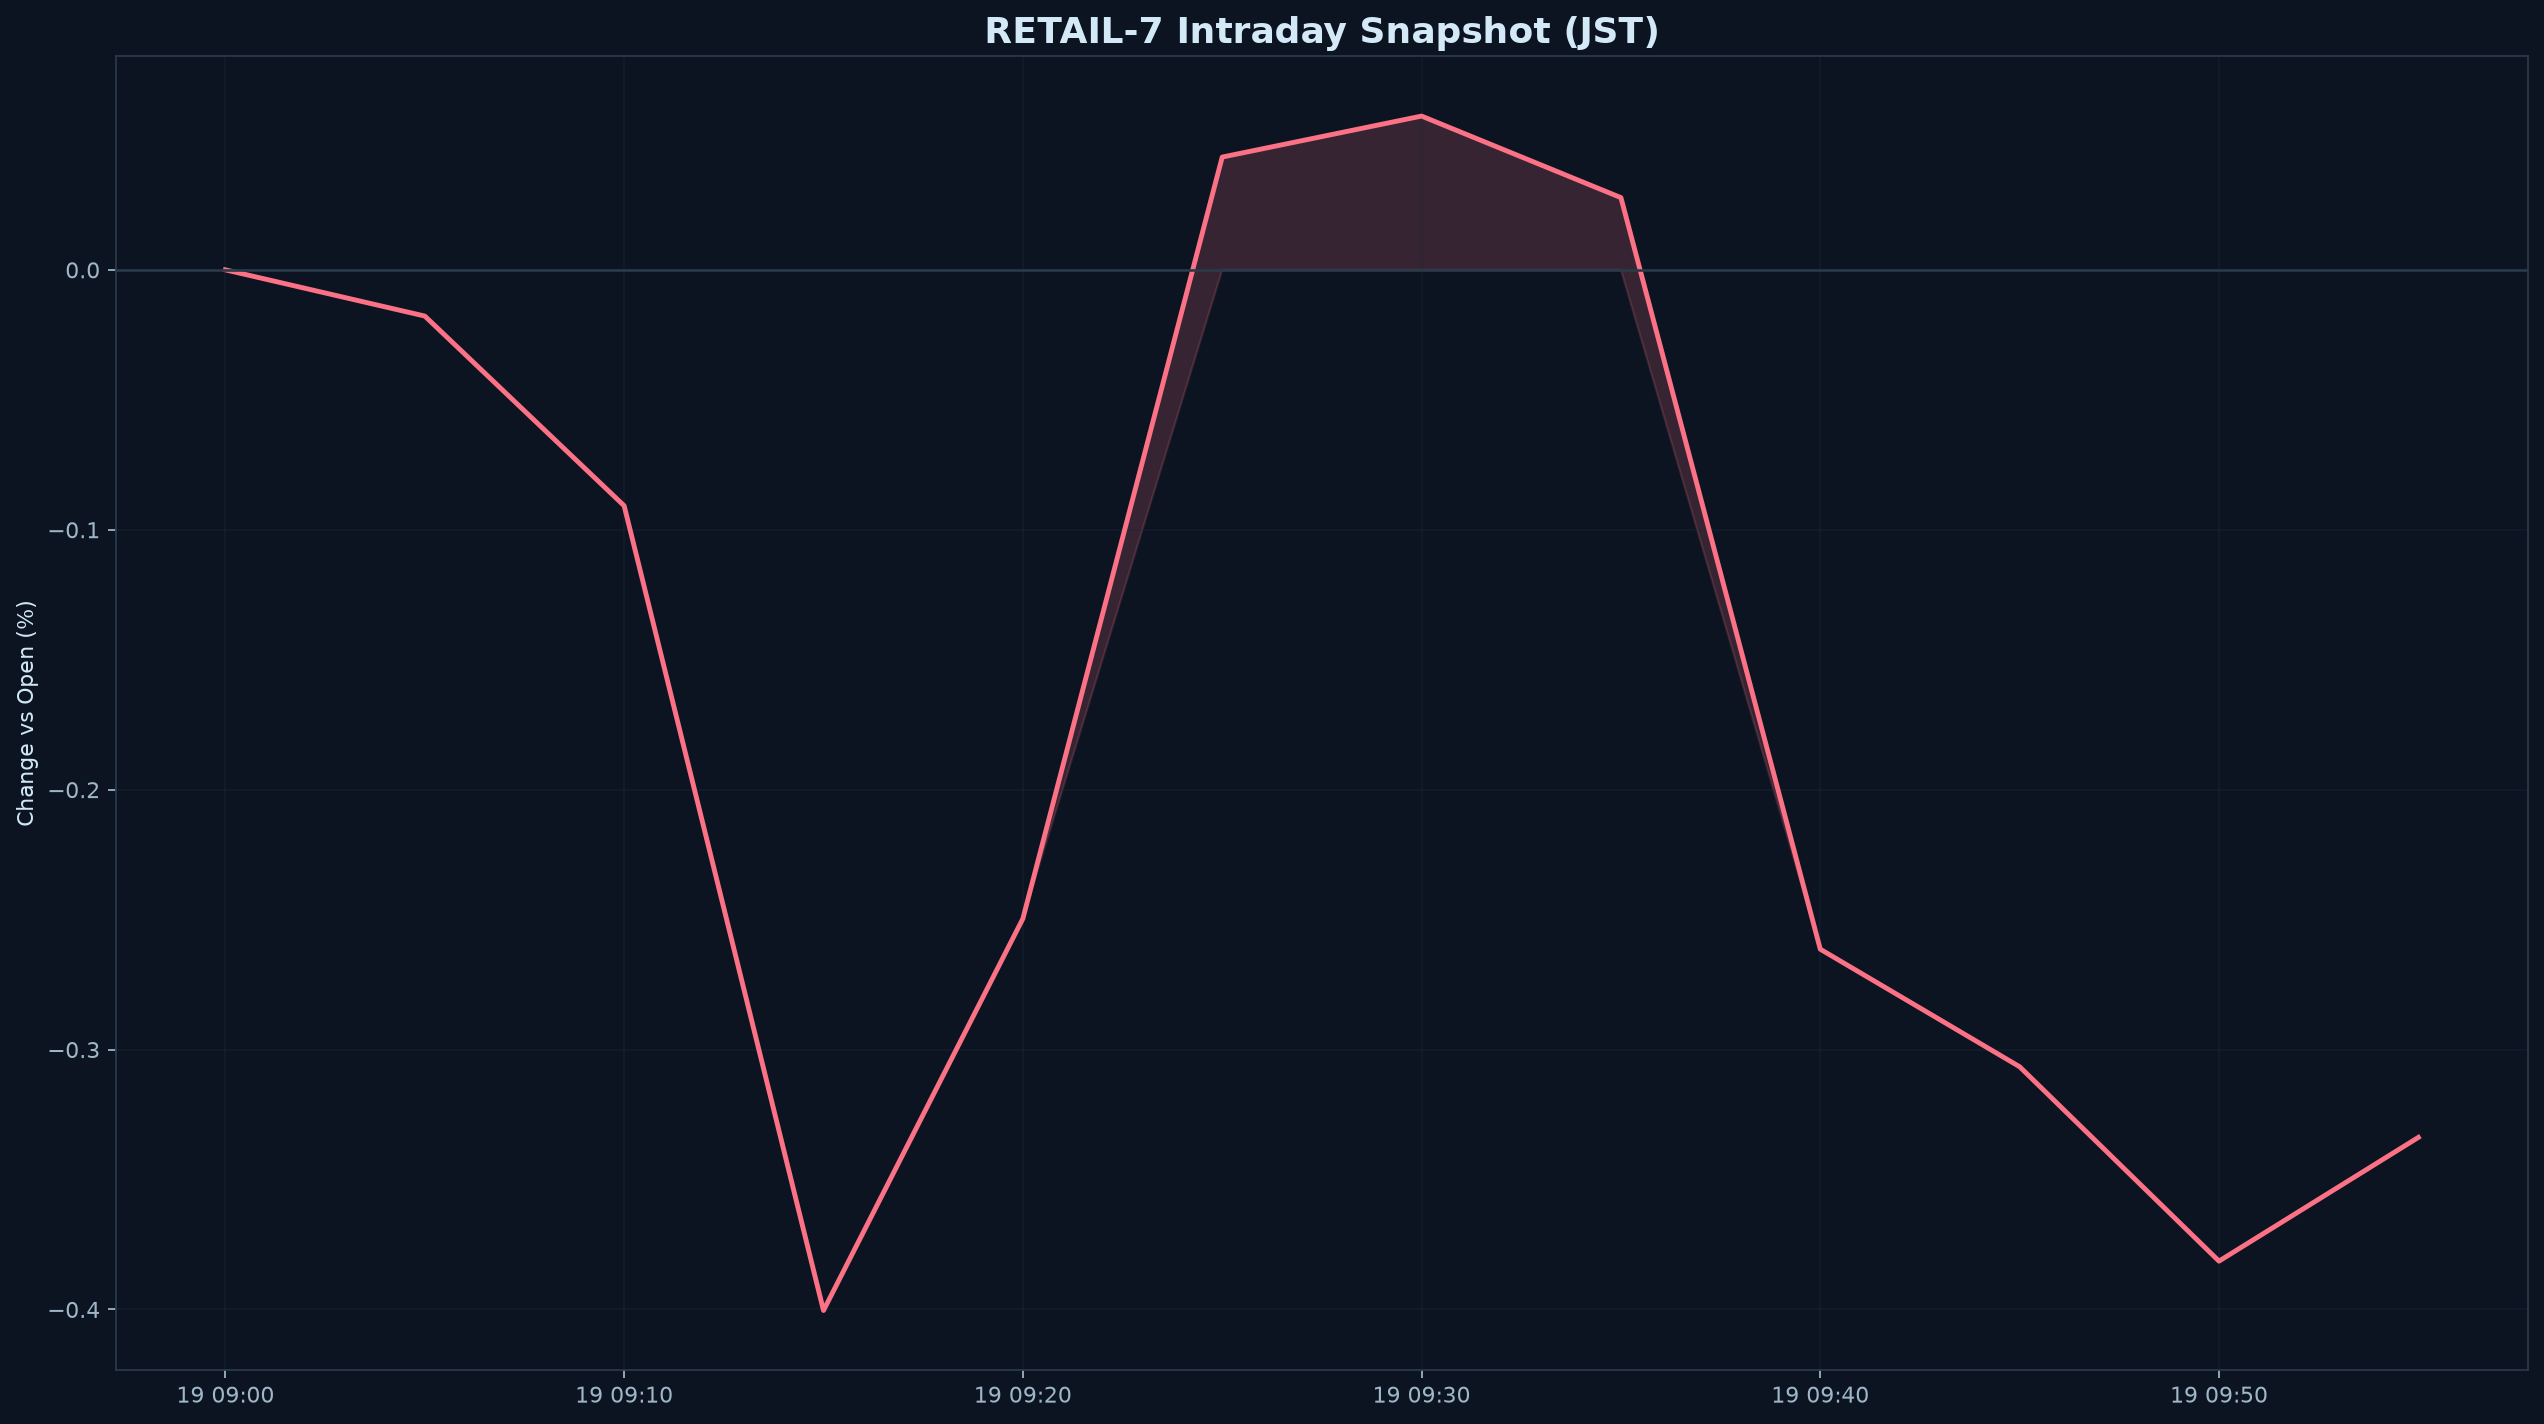

The file beside this chart, header and first rows:
datetime_jst, pct
2026-08-19 09:00:00+09:00, 0.000000
2026-08-19 09:05:00+09:00, -0.01777
2026-08-19 09:10:00+09:00, -0.09076
2026-08-19 09:15:00+09:00, -0.4004
2026-08-19 09:20:00+09:00, -0.2496
2026-08-19 09:25:00+09:00, 0.0434
2026-08-19 09:30:00+09:00, 0.05917
2026-08-19 09:35:00+09:00, 0.02779
2026-08-19 09:40:00+09:00, -0.2614
2026-08-19 09:45:00+09:00, -0.3066
2026-08-19 09:50:00+09:00, -0.3814
2026-08-19 09:55:00+09:00, -0.3338
